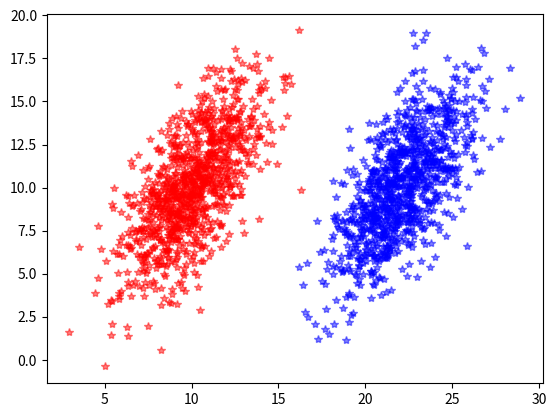

This chart was generated by the following Python code: (Note: this script raises an exception after producing the figure.)
import numpy as np
import matplotlib.pylab as plt


def subtract_mean(observationMatrix):
    """
    This function calculates mean of
    observation matrix  and subtract
    observation matrix by mean.
    :param observationMatrix: is a matrix numpy object
    :return: a new matrix which is obtained by subtracting
            observation matrix by its mean. output is an
            numpy matrix and mean itself.
            (new observation matrix, mean)
    """
    meanOfSample = np.sum(observationMatrix, axis=1) / np.shape(observationMatrix)[1]
    observationMatrixSubtracted = observationMatrix - meanOfSample

    return  (observationMatrixSubtracted, meanOfSample)


def calculate_covariace(matrixX):
    """
    This functions calculate covariance of input matrix
    :param matrixX: is an observation matrix which its mean
            was subtracted. it's as numpy matrix object
    :return: covariance of input matrix, it's as numpy matrix object
    """
    # Calculate covariave matrix
    covariance = (matrixX * np.transpose(matrixX)) / (np.shape(matrixX)[1]-1)

    return covariance


def eigen_value_vector(matrixX):
    """
    Use numpy package to calculate eigen values and vectors
    :param matrixX: input n * n matrix
    :return: a pair like (eigen values, eigen vectors)
    """
    import numpy as np

    # Calculate eigen values and vector
    eigenValueVector = np.linalg.eig(matrixX)

    return eigenValueVector


#############################################
# Data
#############################################
mu1 = [10, 10]
mu2 = [22, 10]

cov1 = [[4, 4], [4, 9]]
cov2 = [[4, 4], [4, 9]]

# Generate 1000 sample for class 1
samples1 = np.random.multivariate_normal(mean=mu1, cov=cov1, size=1000)
# Generate 1000 sample for class 1
samples2 = np.random.multivariate_normal(mean=mu2, cov=cov2, size=1000)


samples1 = np.matrix(samples1).T
samples2 = np.matrix(samples2).T

# All samples
allsamples = np.concatenate((samples1,samples2), axis=1)
allsamples = np.matrix(allsamples)
print('Dataset class1:\n', samples1)
print('Dataset class2:\n', samples2)
print('Dataset:\n', allsamples)
#############################################
# A
#############################################
# Caluculate PCAs
# Subtract mean
observationSubtractedMean, means = subtract_mean(observationMatrix=allsamples)

# Calculate Covariance Matrix
covOfObservation = calculate_covariace(matrixX=observationSubtractedMean)
print("Covariance For PCA:\n {}".format(covOfObservation))

# Calculate EigenVectors and EigenValues
eigenValues, eigenVectors = eigen_value_vector(matrixX=covOfObservation)
print("Eigen Values for covariance:\n {}".format(eigenValues))
print("Eigen Vectors for covariance:\n {}".format(eigenVectors))

# choose eigen vector with highest eigenvalue
if eigenValues[0] > eigenValues[1]:
    pcaVector = np.split(eigenVectors, [1], axis=1)[0]
    pcaVal = eigenValues[0]
else:
    pcaVector = np.split(eigenVectors, [1], axis=1)[1]
    pcaVal = eigenValues[1]

print("Eigen Vector with highest Eigen Value:\n {}".format(pcaVector))

# Plot  Data
plt.plot(samples1[0].tolist()[0], samples1[1].tolist()[0], 'r*',
         label='sample1, mu:{}'.format(mu1), alpha=0.5)
plt.plot(samples2[0].tolist()[0], samples2[1].tolist()[0], 'b*',
         label='sample2, mu:{}'.format(mu2), alpha=0.5)
# Plot PCA
plt.arrow(means.item((0,0)), means.item((1,0)),
          pcaVector.item(0)*pcaVal/40,
          pcaVector.item(1)*pcaVal/40,
          0.5, linewidth=1, head_width=1, color='green')
x0 = np.linspace(start=0, stop=30, num=100)
plt.plot(x0,
         [(x-means.item((0,0)))*(pcaVector.item(1)/pcaVector.item(0))+means.item((1,0)) for x in x0],
         'g--', label='PCA')

plt.legend()
#############################################
# B
#############################################
# project data on PCA
samples1Projection = np.transpose(pcaVector) * samples1
samples2Projection = np.transpose(pcaVector) * samples2

#plot projected data on pca
# Plot  Data
f, (ax1, ax2, ax3) = plt.subplots(3, sharex=True, sharey=True)
plt.title('Projection On PCA')
ax1.plot(samples1Projection, [0]*len(samples1Projection), 'ro',
         label='sample1, mu:{}'.format(mu1), alpha=0.5)
ax2.plot(samples2Projection, [0]*len(samples2Projection), 'b^',
         label='sample2, mu:{}'.format(mu2), alpha=0.5)
ax3.plot(samples1Projection, [0]*len(samples1Projection), 'ro',
         label='sample1, mu:{}'.format(mu1), alpha=0.5)
ax3.plot(samples2Projection, [0]*len(samples2Projection), 'b^',
         label='sample2, mu:{}'.format(mu2), alpha=0.5)
f.subplots_adjust(hspace=0)
plt.setp([a.get_xticklabels() for a in f.axes[:-1]], visible=False)


#############################################
# D
#############################################
samples1Reconstruct = pcaVector * samples1Projection
samples2Reconstruct = pcaVector * samples2Projection
allsamplesReconstruct = np.concatenate((samples1Reconstruct,samples2Reconstruct), axis=1)

# Calculate reconstruction error
# For that calculate sum of distance of
# points to their corresponding reconstructions
reconstructionError = 0
for index in range(np.shape(allsamplesReconstruct)[1]):
    sample = np.split(allsamples, [index, index+1], axis=1)[1]
    sampleReconstructed = np.split(allsamplesReconstruct, [index, index+1], axis=1)[1]
    diff = sample-sampleReconstructed

    reconstructionError += np.sqrt(diff.item(0, 0)**2+diff.item(1, 0)**2)


print('Reconstruction Error is {}'.format(reconstructionError))

# Plot  Reconstructed Data
plt.figure()
plt.plot(samples1Reconstruct[0].tolist()[0], samples1Reconstruct[1].tolist()[0], 'r*',
         label='sample1, mu:{}'.format(mu1), alpha=0.5)
plt.plot(samples2Reconstruct[0].tolist()[0], samples2Reconstruct[1].tolist()[0], 'b*',
         label='sample2, mu:{}'.format(mu2), alpha=0.5)
plt.gca().set_aspect('equal', adjustable='box')
plt.xlim(0, 35)
plt.ylim(-10, 10)
plt.title('Reconstruction Error is {}'.format(reconstructionError))

#####################################################
# E
#####################################################
# Mean of x1
mean1 = np.sum(samples1, axis=1) / np.shape(samples1)[1]
samples1MinesMean1 = samples1 - mean1
print('Mean Class 1:\n {} \n'.format(mean1))

# Mean of x2
mean2 = np.sum(samples2, axis=1) / np.shape(samples2)[1]
samples2MinesMean2 = samples2 - mean2
print('Mean Class 2:\n {} \n'.format(mean2))

# mean of all elements
meanTotal = (np.sum(samples1, axis=1)+np.sum(samples2, axis=1))/\
            (np.shape(samples1)[1]+np.shape(samples2)[1])

print('Mean of all elements:\n {} \n'.format(mean2))

# Calculate scatter 1: s1 = cov1 * (n1 - 1)
s1 = np.cov(samples1MinesMean1) * (np.shape(samples1MinesMean1)[1]-1)
print('Scatter Class 1:\n {} \n'.format(s1))

# Calculate scatter 1: s1 = cov1 * (n1 - 1)
s2 = np.cov(samples2MinesMean2) * (np.shape(samples2MinesMean2)[1]-1)
print('Scatter Class 2:\n {} \n'.format(s2))

# Calculate S within
Sw = s1 + s2
print('Scatter within(Sw):\n {} \n'.format(Sw))

# Calculate W = inverse sw * (mean1 - mean2)
w = np.linalg.inv(Sw) * (mean1 - mean2)
print('W:\n {} \n'.format(w))

# Normalize w
w = w / np.sqrt(w.item((0, 0))**2 + w.item((1, 0))**2)


# Plot  Data
plt.figure()
plt.plot(samples1[0].tolist()[0], samples1[1].tolist()[0], 'r*',
         label='sample1, mu:{}'.format(mu1), alpha=0.5)
plt.plot(samples2[0].tolist()[0], samples2[1].tolist()[0], 'b*',
         label='sample2, mu:{}'.format(mu2), alpha=0.5)
# Plot PCA
plt.arrow(means.item((0,0)), means.item((1,0)),
          w.item(0)*2,
          w.item(1)*2,
          0.5, linewidth=1, head_width=1, color='green')
x0 = np.linspace(start=0, stop=30, num=100)
plt.plot(x0,
         [(x-meanTotal.item((0,0)))*(w.item(1)/w.item(0))+meanTotal.item((1,0)) for x in x0],
         'g--', label='LDA')

plt.legend()
plt.title('Dataset And LDA')


#####################################################
# F
#####################################################
# project data on PCA
samples1ProjectionOnLDA = np.transpose(w) * samples1
samples2ProjectionOnLDA = np.transpose(w) * samples2

#plot projected data on pca
# Plot  Data
f, (ax1, ax2, ax3) = plt.subplots(3, sharex=True, sharey=True)
plt.title('Projection On LDA')
ax1.plot(samples1ProjectionOnLDA, [0]*len(samples1ProjectionOnLDA), 'ro',
         label='sample1, mu:{}'.format(mu1), alpha=0.5)
ax2.plot(samples2ProjectionOnLDA, [0]*len(samples2ProjectionOnLDA), 'b^',
         label='sample2, mu:{}'.format(mu2), alpha=0.5)
ax3.plot(samples1ProjectionOnLDA, [0]*len(samples1ProjectionOnLDA), 'ro',
         label='sample1, mu:{}'.format(mu1), alpha=0.5)
ax3.plot(samples2ProjectionOnLDA, [0]*len(samples2ProjectionOnLDA), 'b^',
         label='sample2, mu:{}'.format(mu2), alpha=0.5)
f.subplots_adjust(hspace=0)
plt.setp([a.get_xticklabels() for a in f.axes[:-1]], visible=False)

plt.show()










